Run: headless pygame with SDL's dummy video driver; simulated clock (each Clock.tick advances the game by its frame time, no real sleeping); random seed 0; keys injected as events and as key.get_pressed() state; no mouse input.
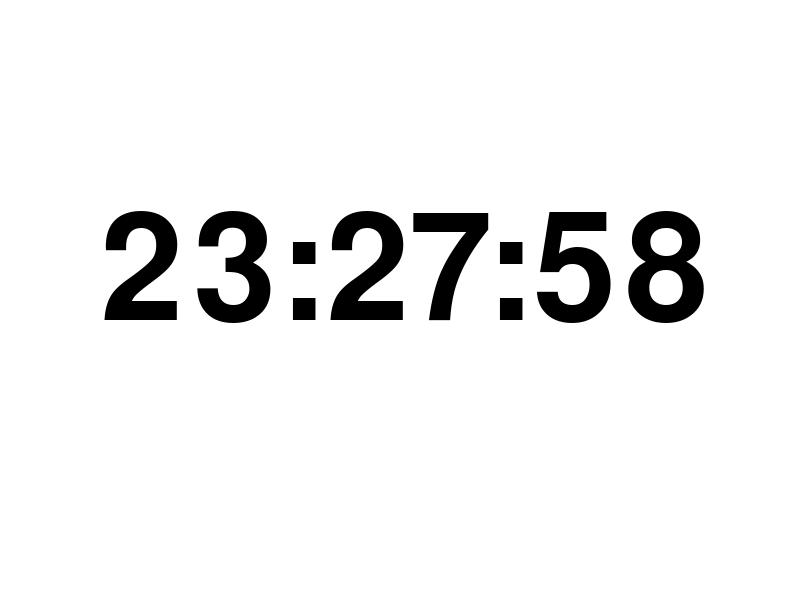
Frame 1 of 4 · flips 1–60 · no input
Frame 2 of 4 · flips 61–180 · tapped SPACE, RETURN · held RIGHT (→), D · screen unchanged from frame 1, image omitted
Frame 3 of 4 · flips 181–300 · held DOWN (↓), S · screen unchanged from frame 2, image omitted
Frame 4 of 4 · flips 301–420 · held LEFT (←), A, UP (↑), W · screen unchanged from frame 3, image omitted

The pygame program that drew these frames:

import datetime
import pygame,sys
from pygame.locals import*
pygame.init()


clock=pygame.time.Clock()

screen=pygame.display.set_mode((800,600))

clock_font=pygame.font.Font(pygame.font.get_default_font(), 150)



game_running=True
while game_running:
	# It will run 1 frame per second. So the time will update every second
	clock.tick(1)
	for event in pygame.event.get():
		if event.type==QUIT:
			pygame.quit()
			sys.exit()
	current_time = datetime.datetime.now()

	hour = current_time.hour
	minute = current_time.minute
	second = current_time.second

	clock_time = f"{hour:02}:{minute:02}:{second:02}"
	screen.fill((255,255,255))
	clock_text=clock_font.render(clock_time,True,(0,0,0))
	screen.blit(clock_text,(100,200))
	pygame.display.update()
